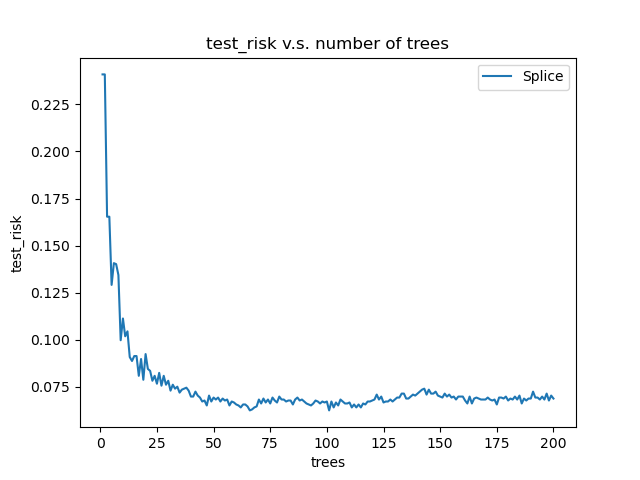

The file beside this chart, header and first rows:
0, 1, 2, 3, 4, 5, 6, 7, 8, 9, 10, 11, 12, 13, 14, 15, 16, 17, 18, 19, 20, 21, 22, 23
0.2299, 0.2299, 0.1528, 0.1528, 0.1276, 0.1228, 0.1496, 0.1071, 0.1087, 0.08189, 0.1102, 0.08031, 0.08819, 0.08189, 0.08504, 0.07717, 0.08189, 0.08346, 0.07402, 0.08504, 0.07874, 0.08189, 0.06772, 0.07559
0.2409, 0.2409, 0.1748, 0.1748, 0.1276, 0.1433, 0.1386, 0.1433, 0.08819, 0.1291, 0.1024, 0.1165, 0.09291, 0.09764, 0.1071, 0.1071, 0.08504, 0.09291, 0.08346, 0.1087, 0.08976, 0.08819, 0.08661, 0.08819
0.252, 0.252, 0.1685, 0.1685, 0.1323, 0.1559, 0.1323, 0.1528, 0.1024, 0.1228, 0.09291, 0.1165, 0.09134, 0.08661, 0.08189, 0.08976, 0.07559, 0.09291, 0.07874, 0.08346, 0.08504, 0.08031, 0.08031, 0.07874
